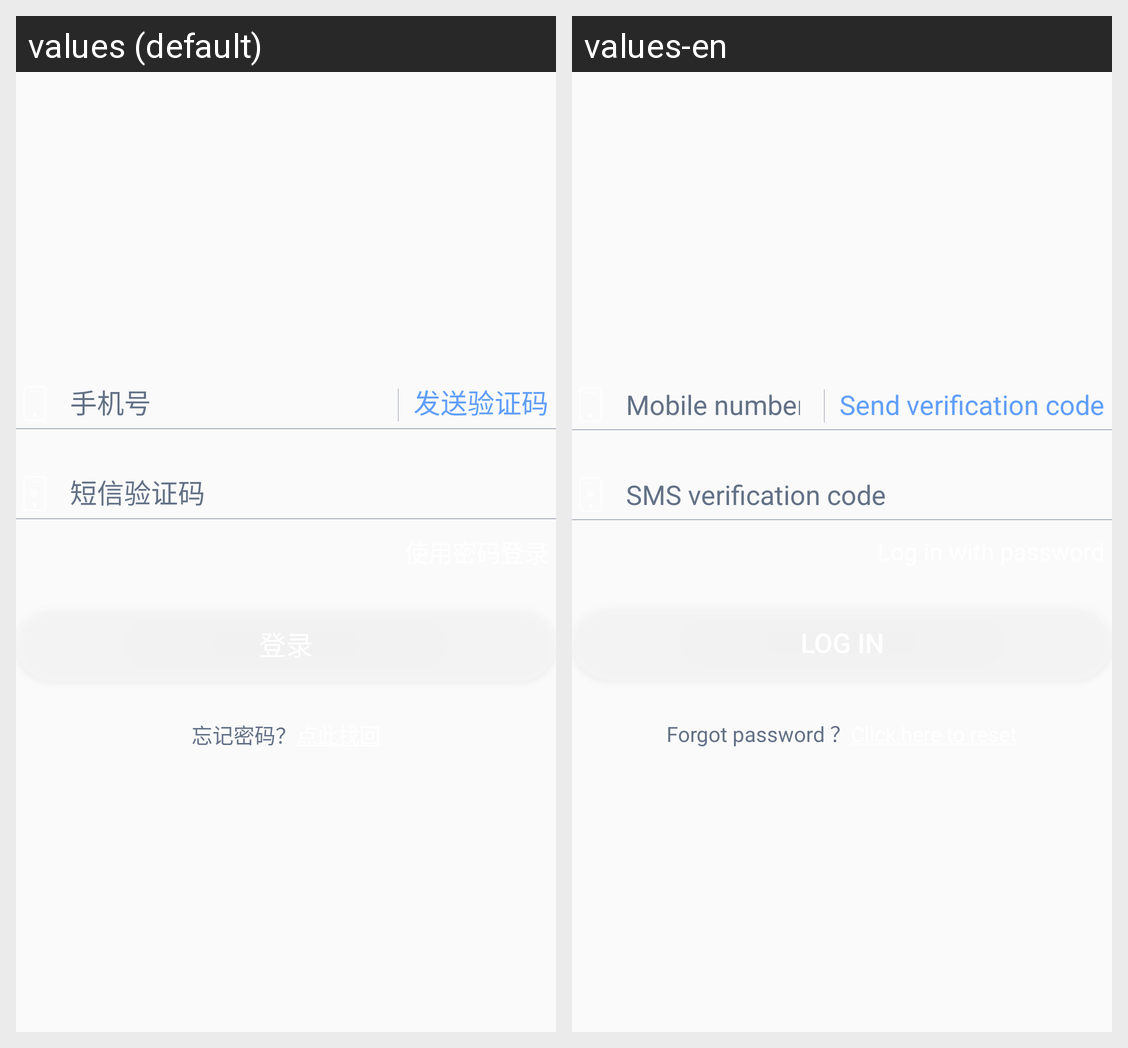

The same Android screen rendered under two of its app's locales, left to right. List the strings drawn on it with the default value and each locale's translation.
Android screen res/layout/include_phone_login.xml rendered under 2 locales, left to right: values (default), values-en. Device: Nexus 5 (rendered at 1080×1920; each locale shown at half size, 540×960, under a caption strip naming it); theme AppTheme.
Strings drawn on this screen, with the default value and each locale's value (text and hints the layout hard-codes, and strings that could not be matched under every locale, appear in the picture but are not listed):

login_send_validation_code
  values: 发送验证码
  values-en: Send verification code

login_phone_hint
  values: 手机号
  values-en: Mobile number

login_validation_code
  values: 短信验证码
  values-en: SMS verification code

forget_password
  values: 忘记密码？
  values-en: Forgot password ？
